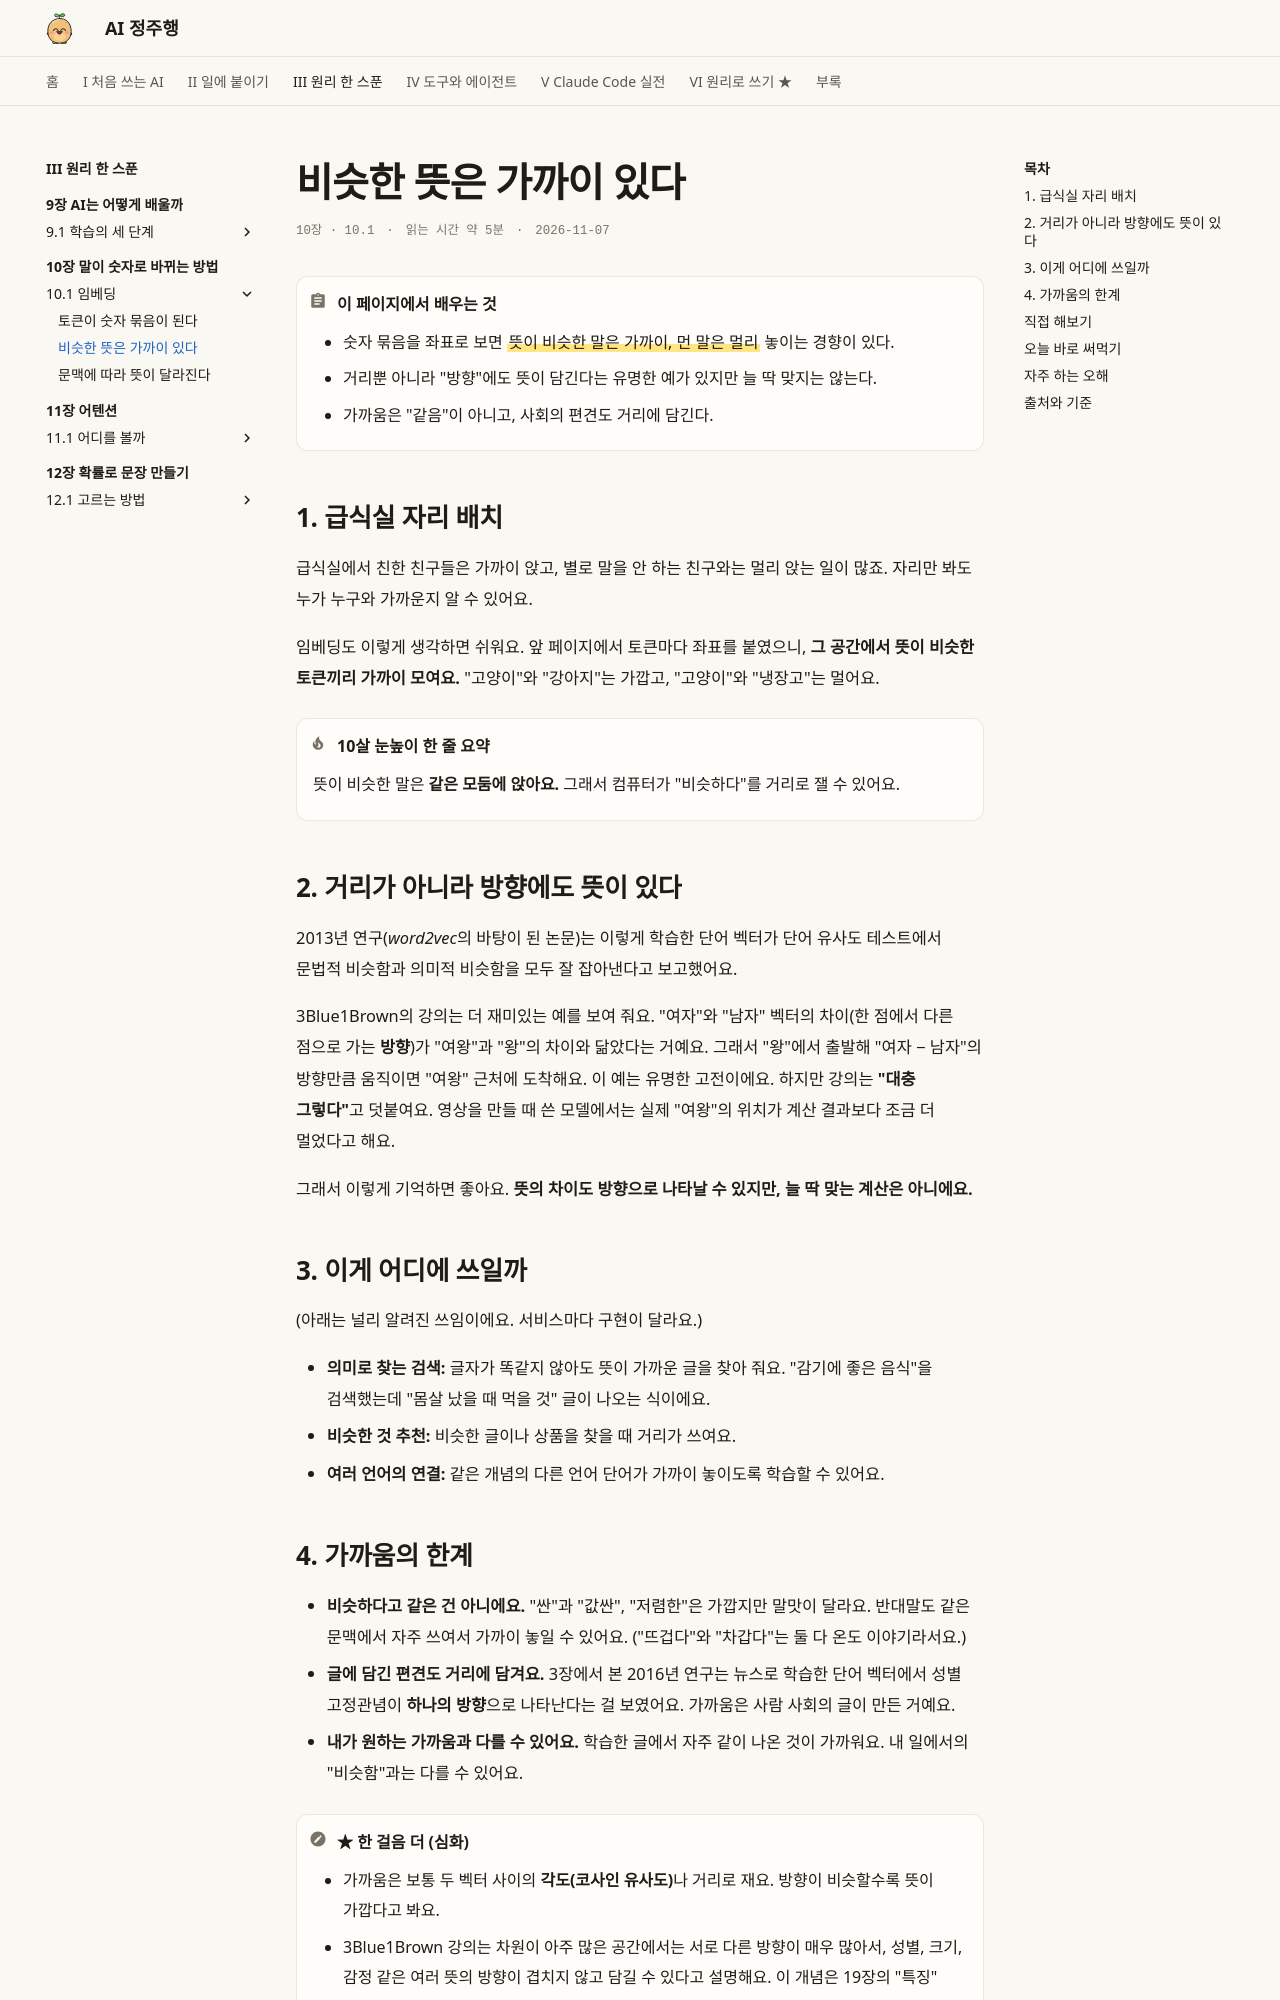

repository: AI-jungjuhang/AI-education · page: part3/ch10/closeness/index.html · generator: mkdocs

# 비슷한 뜻은 가까이 있다

<p class="ep-meta"><span>10장 · 10.1</span><span>읽는 시간 약 5분</span><span>2026-11-07</span></p>

!!! abstract "이 페이지에서 배우는 것"
    - 숫자 묶음을 좌표로 보면 ==뜻이 비슷한 말은 가까이, 먼 말은 멀리== 놓이는 경향이 있다.
    - 거리뿐 아니라 "방향"에도 뜻이 담긴다는 유명한 예가 있지만 늘 딱 맞지는 않는다.
    - 가까움은 "같음"이 아니고, 사회의 편견도 거리에 담긴다.

## 1. 급식실 자리 배치

급식실에서 친한 친구들은 가까이 앉고, 별로 말을 안 하는 친구와는 멀리 앉는 일이 많죠. 자리만 봐도 누가 누구와 가까운지 알 수 있어요.

임베딩도 이렇게 생각하면 쉬워요. 앞 페이지에서 토큰마다 좌표를 붙였으니, **그 공간에서 뜻이 비슷한 토큰끼리 가까이 모여요.** "고양이"와 "강아지"는 가깝고, "고양이"와 "냉장고"는 멀어요.

!!! tip "10살 눈높이 한 줄 요약"
    뜻이 비슷한 말은 **같은 모둠에 앉아요.** 그래서 컴퓨터가 "비슷하다"를 거리로 잴 수 있어요.

## 2. 거리가 아니라 방향에도 뜻이 있다

2013년 연구(*word2vec*의 바탕이 된 논문)는 이렇게 학습한 단어 벡터가 단어 유사도 테스트에서 문법적 비슷함과 의미적 비슷함을 모두 잘 잡아낸다고 보고했어요.

3Blue1Brown의 강의는 더 재미있는 예를 보여 줘요. "여자"와 "남자" 벡터의 차이(한 점에서 다른 점으로 가는 **방향**)가 "여왕"과 "왕"의 차이와 닮았다는 거예요. 그래서 "왕"에서 출발해 "여자 − 남자"의 방향만큼 움직이면 "여왕" 근처에 도착해요. 이 예는 유명한 고전이에요. 하지만 강의는 **"대충 그렇다"**고 덧붙여요. 영상을 만들 때 쓴 모델에서는 실제 "여왕"의 위치가 계산 결과보다 조금 더 멀었다고 해요.

그래서 이렇게 기억하면 좋아요. **뜻의 차이도 방향으로 나타날 수 있지만, 늘 딱 맞는 계산은 아니에요.**

## 3. 이게 어디에 쓰일까

(아래는 널리 알려진 쓰임이에요. 서비스마다 구현이 달라요.)

- **의미로 찾는 검색:** 글자가 똑같지 않아도 뜻이 가까운 글을 찾아 줘요. "감기에 좋은 음식"을 검색했는데 "몸살 났을 때 먹을 것" 글이 나오는 식이에요.
- **비슷한 것 추천:** 비슷한 글이나 상품을 찾을 때 거리가 쓰여요.
- **여러 언어의 연결:** 같은 개념의 다른 언어 단어가 가까이 놓이도록 학습할 수 있어요.
